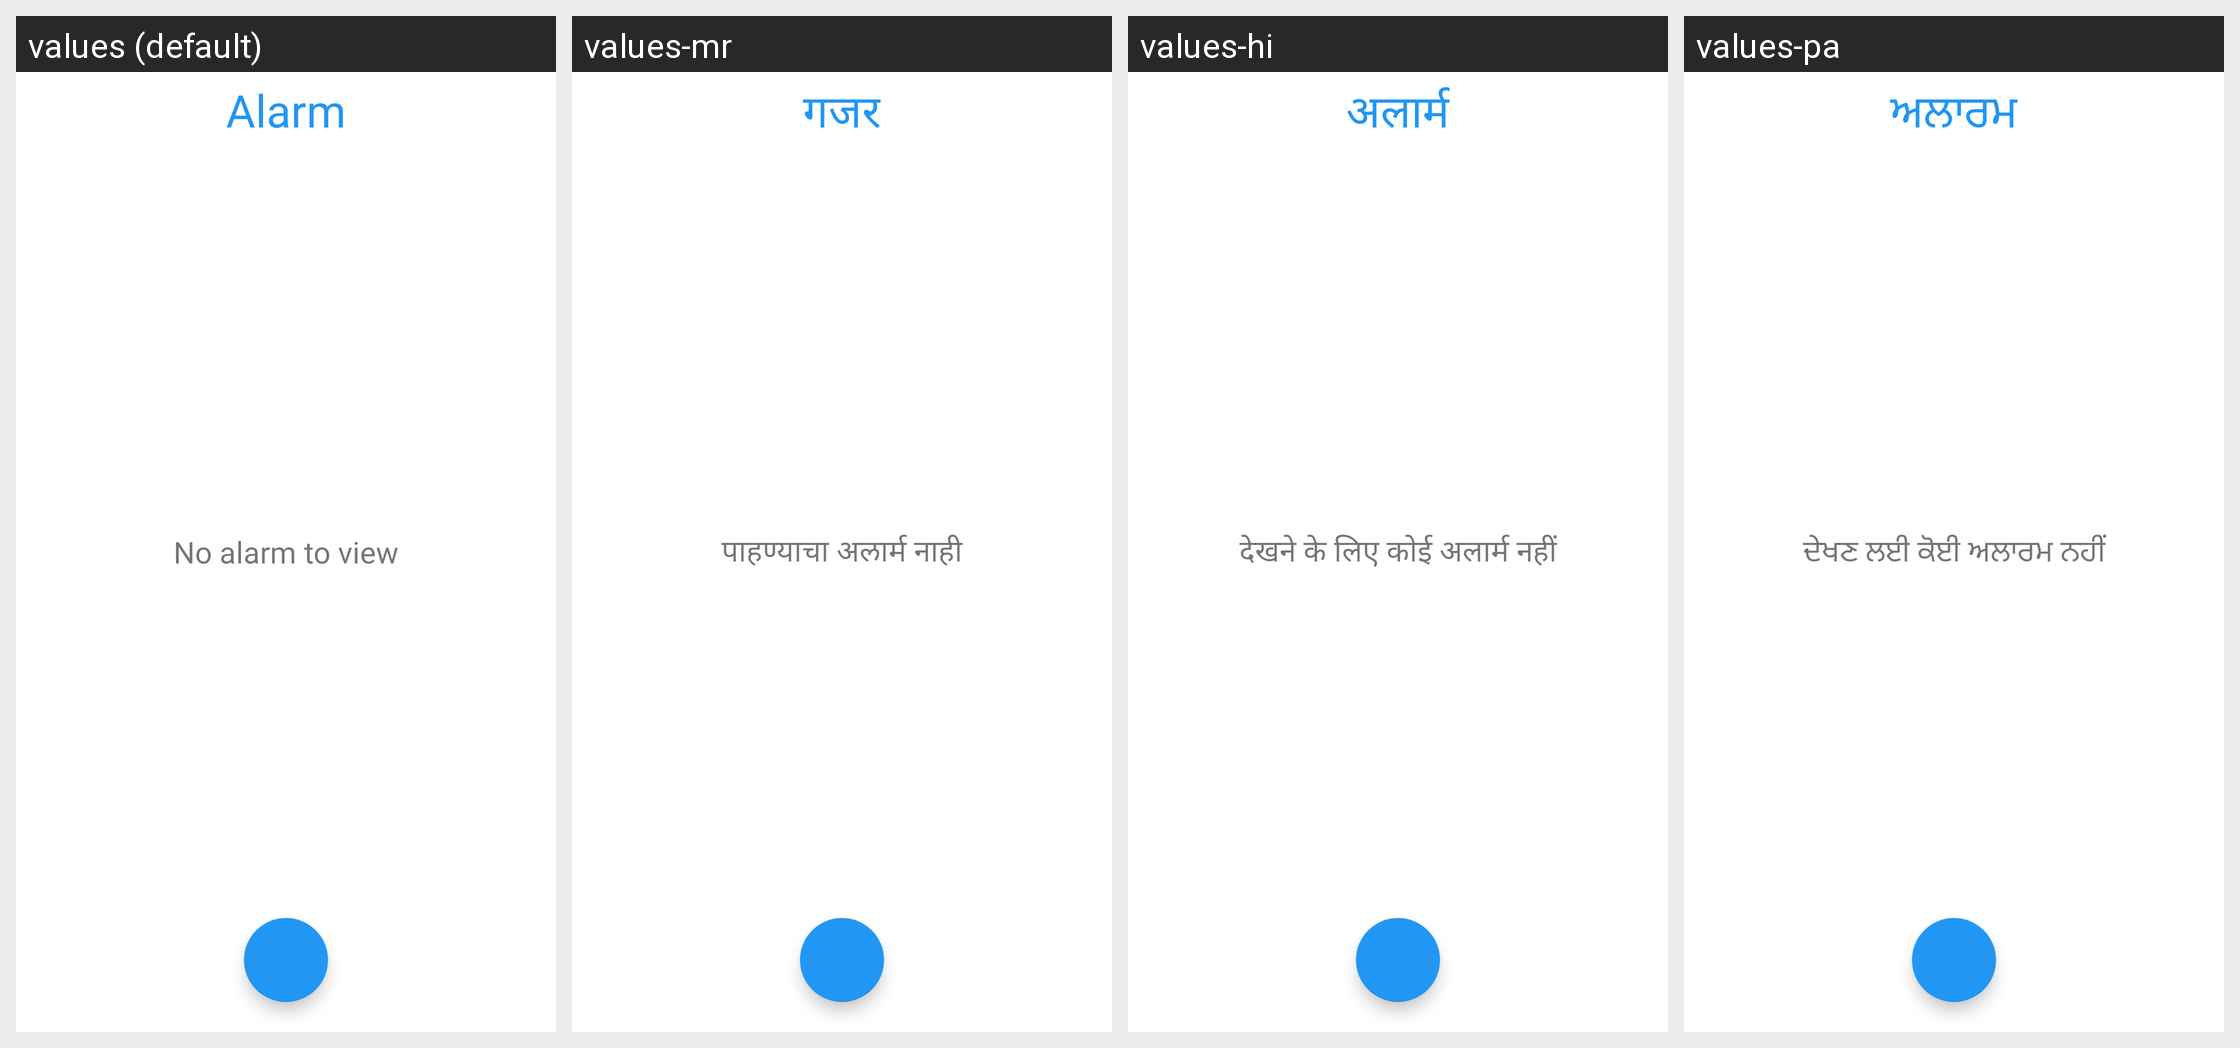

Here is an Android app screen in its default locale and in the app's own translations. Write out the translated-string differences for the strings that appear on this screen.
Android screen res/layout/activity_alarm.xml rendered under 4 locales, left to right: values (default), values-mr, values-hi, values-pa. Device: Nexus 5 (rendered at 1080×1920; each locale shown at half size, 540×960, under a caption strip naming it); theme AppTheme.
Other locales in the repository, not shown: values-bn, values-gu, values-kn, values-ml, values-or, values-ta, values-te.
Strings drawn on this screen, with the default value and each locale's value (text and hints the layout hard-codes, and strings that could not be matched under every locale, appear in the picture but are not listed):

alarm
  values: Alarm
  values-mr: गजर
  values-hi: अलार्म
  values-pa: ਅਲਾਰਮ

no_alarm_to_view
  values: No alarm to view
  values-mr: पाहण्याचा अलार्म नाही
  values-hi: देखने के लिए कोई अलार्म नहीं
  values-pa: ਦੇਖਣ ਲਈ ਕੋਈ ਅਲਾਰਮ ਨਹੀਂ
